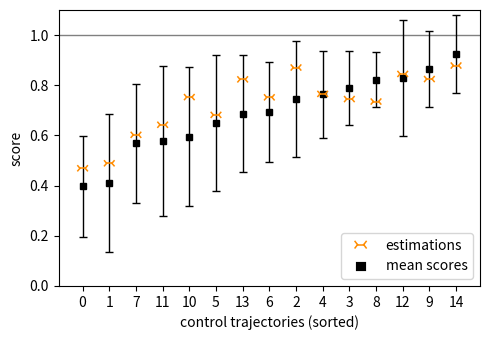

Source code (Python):
import numpy as np

import matplotlib.pyplot as plt
from matplotlib.lines import Line2D
from matplotlib.patches import Patch
from matplotlib.legend_handler import HandlerTuple


means_o     = [ 0.3967, 0.4113, 0.7461, 0.7908, 0.7647, 0.6498, 0.6939, 0.5688, 0.8220, 0.8638, 0.5957, 0.5780, 0.8292, 0.6869, 0.9241 ]
stddevs     = [ 0.2015, 0.2758, 0.2320, 0.1476, 0.1735, 0.2715, 0.2001, 0.2382, 0.1106, 0.1519, 0.2785, 0.3006, 0.2317, 0.2344, 0.1561 ]
predictions = [ 0.4691, 0.4890, 0.8708, 0.7450, 0.7656, 0.6820, 0.7519, 0.6025, 0.7352, 0.8248, 0.7528, 0.6426, 0.8452, 0.8235, 0.8787]


x = [x for x in range(len(means_o))]

means, predictions = zip(*sorted(zip(means_o, predictions)))
means, x_sort,     = zip(*sorted(zip(means_o, x)))
means, stddevs     = zip(*sorted(zip(means_o, stddevs)))

errors = [p-m for m,p in zip(means,predictions)]
errorsP = [ [0,          max(0, e)] for e in errors ]
errorsN = [ [-min(0, e),         0] for e in errors ]

x, x_sort, means, predictions = np.array(x), np.array(x_sort), np.array(means), np.array(predictions)
errors, errorsP, errorsN = np.array(errors), np.array(errorsP), np.array(errorsN)

from matplotlib.legend_handler import HandlerBase
from matplotlib.lines import Line2D
import matplotlib.patches as mpatches

# Custom handler that draws crossing lines
class HandlerCross(HandlerBase):
    def create_artists(self, legend, orig_handle, xdescent, ydescent, width, height, fontsize, trans):
        cx = xdescent + width / 2
        cy = ydescent + height / 2
        # size = min(width, height) / 2.5
        DX=width/9
        DY=height/3

        style = orig_handle.get('style', '+')

        if style == "x":
            line1 = Line2D([cx-DX, cx+DX],     [cy, cy], color=orig_handle.get('color', 'darkorange'), linewidth=orig_handle.get('linewidth', 2), transform=trans)
            line2 = Line2D([cx+DX, cx+DX*1.8], [cy, cy+DY], color=orig_handle.get('color', 'darkorange'), linewidth=orig_handle.get('linewidth', 2), transform=trans)
            line3 = Line2D([cx+DX, cx+DX*1.8], [cy, cy-DY], color=orig_handle.get('color', 'darkorange'), linewidth=orig_handle.get('linewidth', 2), transform=trans)
            line4 = Line2D([cx-DX, cx-DX*1.8], [cy, cy+DY], color=orig_handle.get('color', 'darkorange'), linewidth=orig_handle.get('linewidth', 2), transform=trans)
            line5 = Line2D([cx-DX, cx-DX*1.8], [cy, cy-DY], color=orig_handle.get('color', 'darkorange'), linewidth=orig_handle.get('linewidth', 2), transform=trans)

            return [line1, line2, line3, line4, line5]
        else:
            ddx = DX*0.1
            linewidth = orig_handle.get('linewidth', 2)
            line1 = Line2D([cx-ddx, cx+ddx], [cy, cy], color=orig_handle.get('color', 'darkorange'), linewidth=linewidth, transform=trans)
            return [line1]


mse = np.mean((means - predictions) ** 2)
mae = np.mean(np.abs(means - predictions))
print(f"MSE={mse}  MAE={mae}")



fig, ax = plt.subplots(figsize=(5, 3.5))
plt.ylim(0, 1.1)
plt.xlabel("control trajectories (sorted)")
plt.ylabel("score")


plt.axhline(y=1, color='gray', linestyle='-', linewidth=1, zorder=1)
plt.errorbar(x, means, yerr=stddevs,   fmt='s', color='black', ecolor='black', elinewidth=1, capsize=3, ms=4.5,  zorder=2)
# plt.scatter(x, predictions, facecolors=None,  zorder=3)

LW=1.1
DX=0.1
DY=0.01

for xi, yi in zip(x, predictions):
    plt.plot([xi-DX, xi+DX], [yi, yi], color='darkorange', linewidth=LW, zorder=3)
    plt.plot([xi+DX, xi+DX*1.8], [yi, yi+DY], color='darkorange', linewidth=LW, zorder=3)
    plt.plot([xi+DX, xi+DX*1.8], [yi, yi-DY], color='darkorange', linewidth=LW, zorder=3)
    plt.plot([xi-DX, xi-DX*1.8], [yi, yi+DY], color='darkorange', linewidth=LW, zorder=3)
    plt.plot([xi-DX, xi-DX*1.8], [yi, yi-DY], color='darkorange', linewidth=LW, zorder=3)


cross_handle = {'color': 'darkorange', 'linewidth': LW, "style":"x"}
box_handle = {'color': 'black', 'linewidth': LW*6, "style":"b"}

plt.legend(handles=[cross_handle, box_handle], labels=['estimations', 'mean scores'],
           handler_map={dict: HandlerCross()},
           loc='lower right')


ax.set_xticks(x)
ax.set_yticks([0, 0.2, 0.4, 0.6, 0.8, 1.0])
ax.set_xticklabels(x_sort)
plt.tight_layout()

plt.savefig("control_results.pdf", bbox_inches='tight', pad_inches=0)
plt.show()